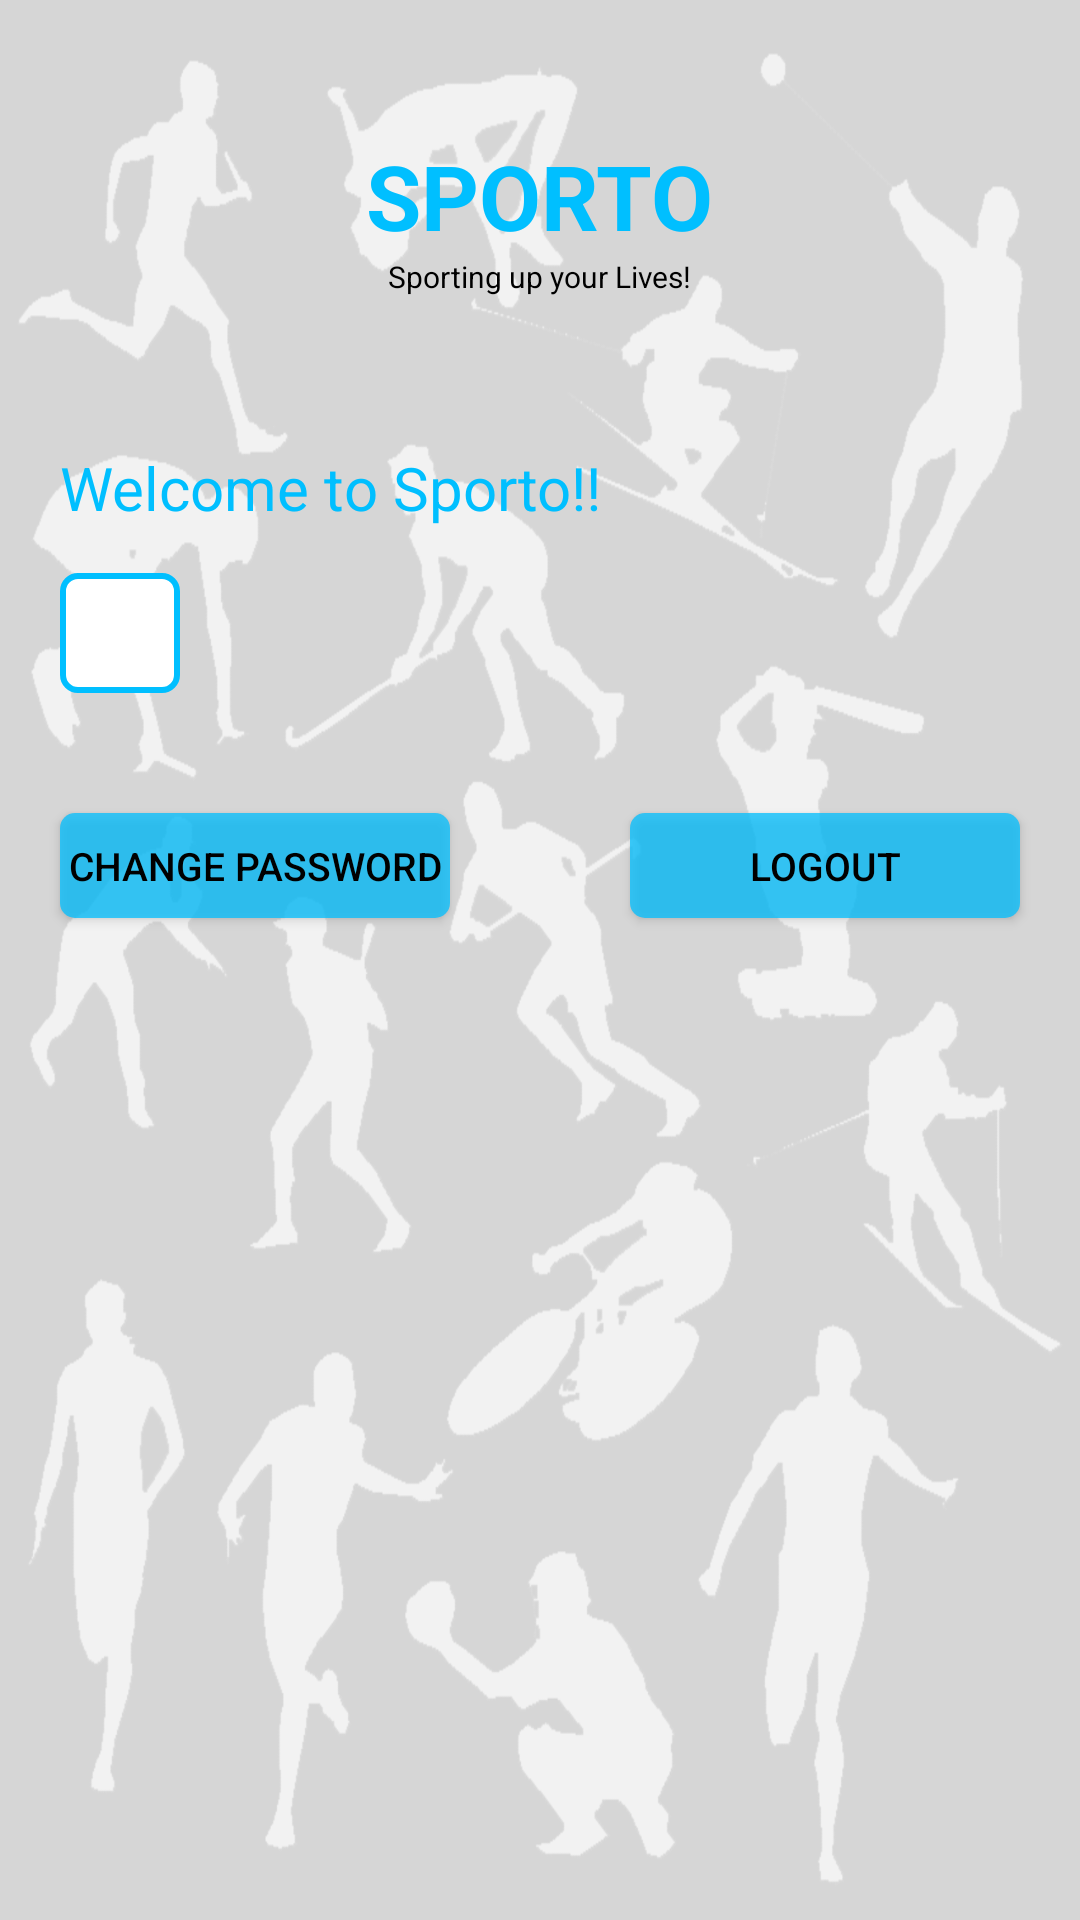

This screen was rendered from an Android layout file. Write that file and the resources it references.
<!-- AndroidManifest.xml: fallback theme Theme.MaterialComponents.DayNight.NoActionBar -->
<!-- res/layout/user_panel.xml -->
<?xml version="1.0" encoding="utf-8"?>

<RelativeLayout xmlns:android="http://schemas.android.com/apk/res/android"
    android:layout_width="match_parent"
    android:layout_height="match_parent"
    android:background="@drawable/loginbg"
    android:orientation="vertical" >

    <TextView
        android:id="@+id/sporto"
        android:layout_width="wrap_content"
        android:layout_height="wrap_content"
        android:layout_alignParentTop="true"
        android:layout_centerHorizontal="true"
        android:layout_marginTop="45dp"
        android:text="SPORTO"
        android:textColor="#00bfff"
        android:textSize="30dp"
        android:textStyle="bold"
        android:typeface="sans" />

    <TextView
        android:id="@+id/textView3"
        android:layout_width="wrap_content"
        android:layout_height="wrap_content"
        android:layout_below="@+id/sporto"
        android:layout_centerHorizontal="true"
        android:text="Sporting up your Lives!"
        android:textColor="#000000"
        android:textSize="10dp" />

    <TextView
        android:id="@+id/welcome"
        android:layout_width="wrap_content"
        android:layout_height="wrap_content"
        android:layout_alignParentLeft="true"
        android:layout_below="@+id/textView3"
        android:layout_marginLeft="20dp"
        android:layout_marginTop="50dp"
        android:text="Welcome to Sporto!!"
        android:textColor="#00bfff"
        android:textSize="20dp" />

    <View
        android:id="@+id/userbox"
        android:layout_width="40dp"
        android:layout_height="40dp"
        android:layout_alignParentLeft="true"
        android:layout_below="@+id/welcome"
        android:layout_marginLeft="20dp"
        android:layout_marginTop="15dp"
        android:background="@drawable/rectangle" />

    <ImageView
        android:id="@+id/person"
        android:layout_width="40dp"
        android:layout_height="40dp"
        android:layout_alignBottom="@+id/userbox"
        android:layout_alignLeft="@+id/userbox"
        android:layout_alignRight="@+id/userbox"
        android:layout_alignTop="@+id/userbox"
        android:src="@drawable/ic_action_person" />

    <TextView
        android:id="@+id/textwelcome"
        android:layout_width="wrap_content"
        android:layout_height="wrap_content"
        android:layout_alignBottom="@+id/person"
        android:layout_marginLeft="10dp"
        android:layout_toRightOf="@+id/person"
        android:textColor="#000000"
        android:textSize="20dp" />

    <Button
        android:id="@+id/logout"
        android:layout_width="130dp"
        android:layout_height="35dp"
        android:layout_alignParentRight="true"
        android:layout_below="@+id/textwelcome"
        android:layout_marginRight="20dp"
        android:layout_marginTop="40dp"
        android:background="@drawable/button"
        android:text="Logout"
        android:textColor="#000000"
        android:textSize="13dp" />

    <Button
        android:id="@+id/btchangepass"
        android:layout_width="130dp"
        android:layout_height="35dp"
        android:layout_alignParentLeft="true"
        android:layout_below="@+id/textwelcome"
        android:layout_marginLeft="20dp"
        android:layout_marginTop="40dp"
        android:background="@drawable/button"
        android:text="Change Password"
        android:textColor="#000000"
        android:textSize="13dp" />

</RelativeLayout>
<!-- resources referenced by this layout -->
<resources>
  <!-- drawable button (drawable) -->
  <?xml version="1.0" encoding="utf-8"?>
  
  <layer-list xmlns:android="http://schemas.android.com/apk/res/android" >
  
      <item>
          <shape android:shape="rectangle" >
              <solid android:color="#BF00bfff" />
  
              <padding
                  android:bottom="0dp"
                  android:left="0dp"
                  android:right="0dp"
                  android:top="0dp" />
  
              <corners android:radius="5dp" />
          </shape>
      </item>
  
  </layer-list>
  <!-- drawable loginbg: png bitmap (drawable-hdpi, 41514 bytes) -->
  <!-- drawable rectangle (drawable) -->
  <?xml version="1.0" encoding="UTF-8"?>
  
  <shape xmlns:android="http://schemas.android.com/apk/res/android"
      android:id="@+id/listview_background_shape" >
  
      <stroke
          android:width="2dp"
          android:color="#00bfff" />
  
      <padding
          android:bottom="2dp"
          android:left="2dp"
          android:right="2dp"
          android:top="2dp" />
  
      <corners android:radius="5dp" />
  
      <solid android:color="#ffffffff" />
  
  </shape>
</resources>
